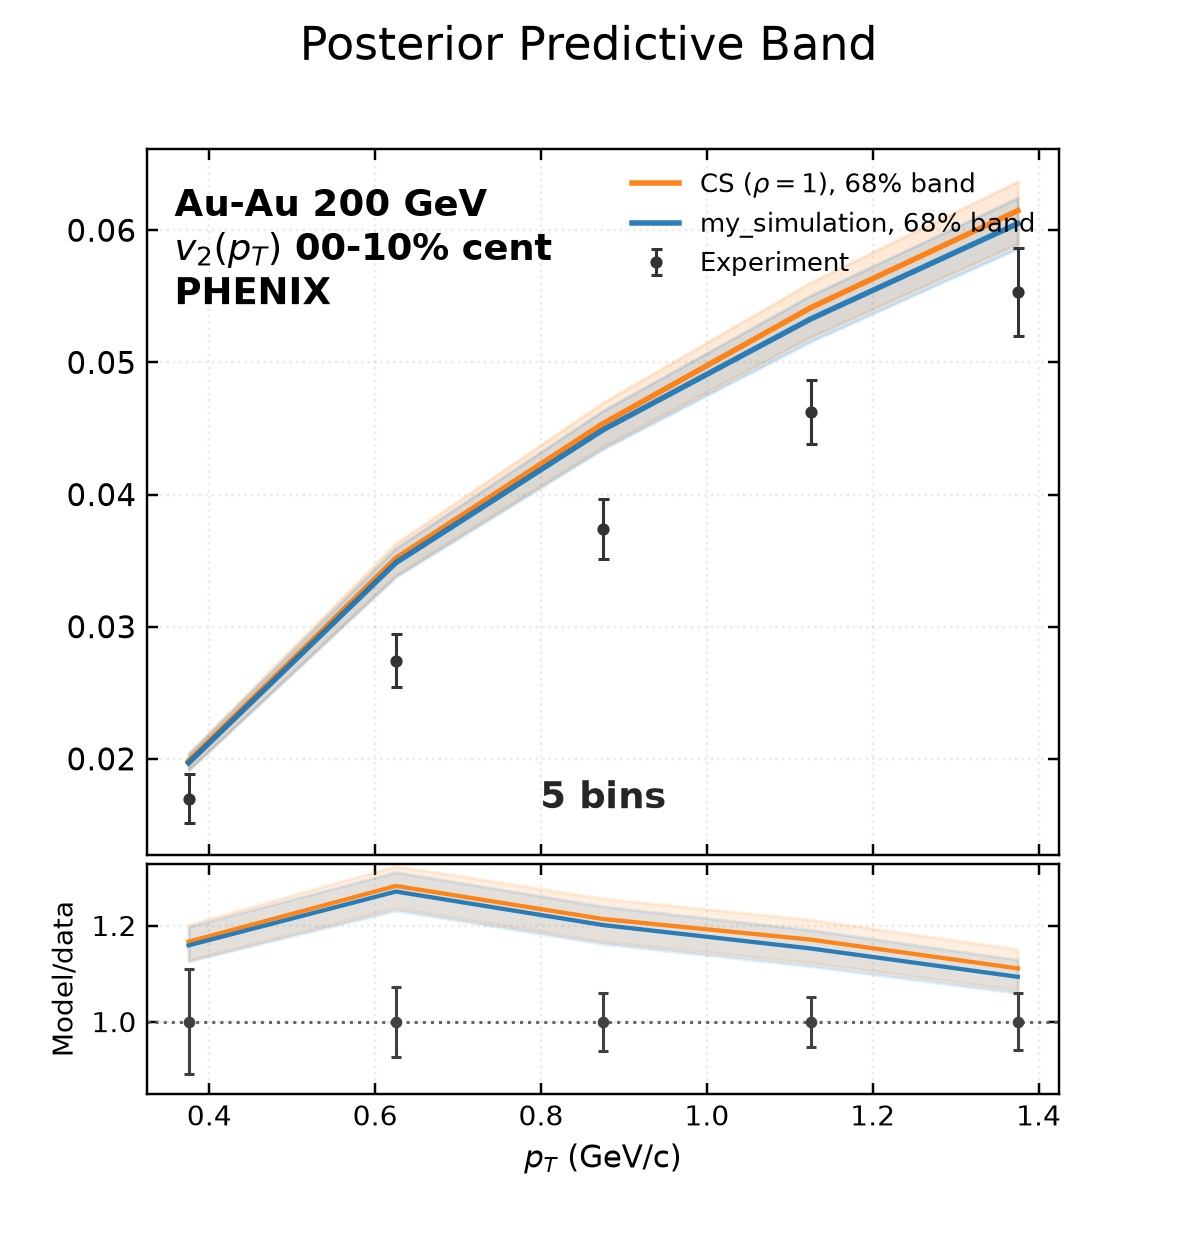

The table this chart was drawn from, first rows:
bin_low, bin_high, experiment, experimental_std, q16, median, q84, my_simulation_q16, my_simulation_median, my_simulation_q84
0.25, 0.5, 0.017, 0.001852, 0.01918, 0.01982, 0.02043, 0.01913, 0.0197, 0.02035
0.5, 0.75, 0.02742, 0.001987, 0.03391, 0.03516, 0.03631, 0.03376, 0.03484, 0.03595
0.75, 1.0, 0.03739, 0.00226, 0.04362, 0.04538, 0.04698, 0.04345, 0.04491, 0.04636
1.0, 1.25, 0.04623, 0.002396, 0.05191, 0.05413, 0.05605, 0.05157, 0.05328, 0.05506
1.25, 1.5, 0.05534, 0.003311, 0.05899, 0.06148, 0.0637, 0.05863, 0.0605, 0.06246
